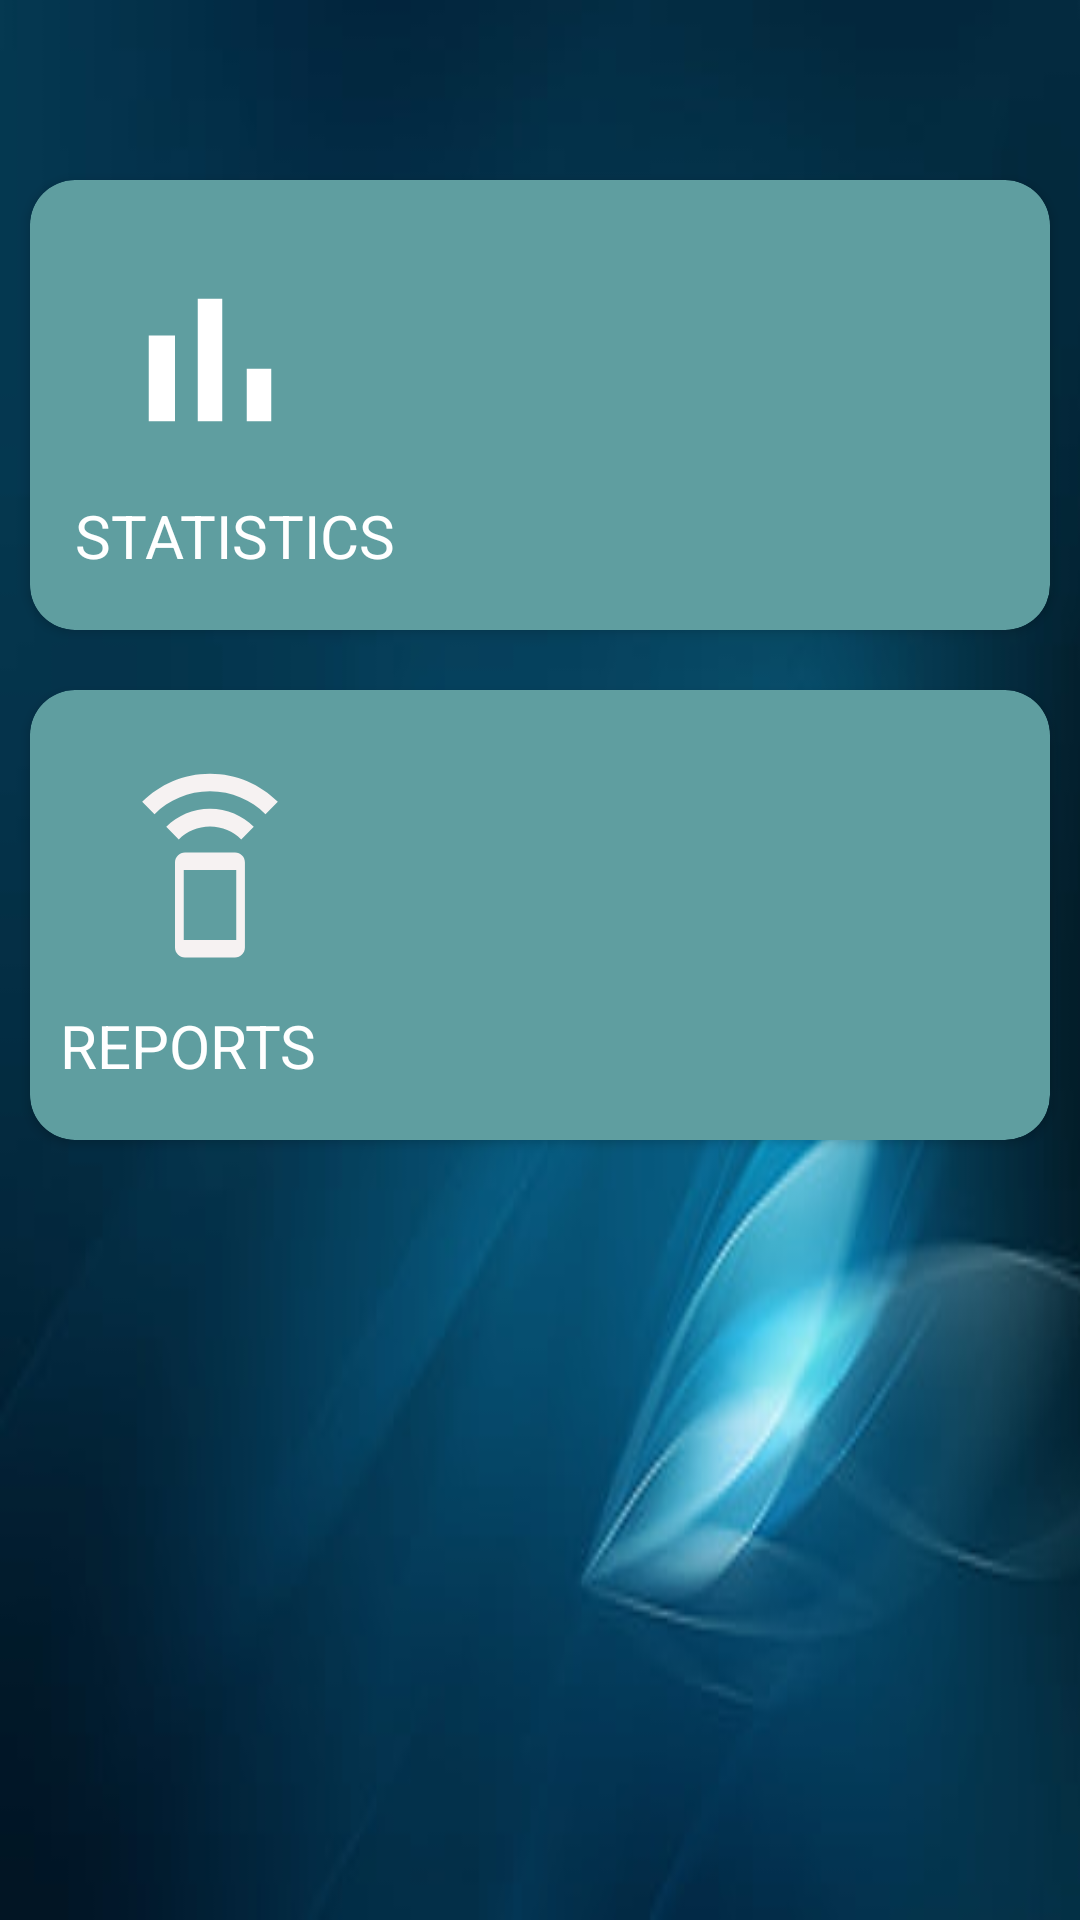

Here is an Android app screen rendered from its layout file. Give the layout XML and the strings, colors and styles it references.
<!-- AndroidManifest.xml: application theme Theme.CommunityPortal -->
<!-- res/layout/activity_authority_dashboard.xml -->
<?xml version="1.0" encoding="utf-8"?>
<RelativeLayout xmlns:android="http://schemas.android.com/apk/res/android"
    xmlns:app="http://schemas.android.com/apk/res-auto"
    xmlns:tools="http://schemas.android.com/tools"
    android:layout_width="match_parent"
    android:layout_height="match_parent"
    android:background="@drawable/blue1"
    tools:context=".Resident_Dashboard">

    <LinearLayout
        android:layout_width="wrap_content"
        android:layout_height="wrap_content"
        android:orientation="horizontal"
        android:layout_alignParentEnd="true">
    <TextView
        android:layout_width="wrap_content"
        android:layout_height="wrap_content"
        android:id="@+id/user"
        android:textSize="20sp"
        android:textColor="@color/white"
        android:layout_marginEnd="5sp"
        android:layout_marginTop="5dp"/>

        <ImageView
            android:layout_width="wrap_content"
            android:layout_height="wrap_content"
            android:id="@+id/userImage"
            android:layout_marginTop="5dp"
            android:src="@drawable/person"/>
    </LinearLayout>

    <ScrollView
        android:id="@+id/scrollView"
        android:layout_width="match_parent"
        android:layout_height="match_parent">

        <RelativeLayout
            android:layout_width="match_parent"
            android:layout_height="wrap_content">

            <androidx.cardview.widget.CardView
                android:id="@+id/statistics"
                android:layout_width="match_parent"
                android:layout_height="150dp"
                android:layout_marginHorizontal="10dp"
                android:layout_marginTop="60dp"
                android:backgroundTint="@color/CadetBlue"
                app:cardCornerRadius="15dp">
                <LinearLayout
                    android:layout_width="match_parent"
                    android:layout_height="match_parent"
                    android:orientation="vertical">

                    <ImageView
                        android:layout_width="70dp"
                        android:layout_height="70dp"
                        android:src="@drawable/ic_baseline_bar_chart_24"
                        android:layout_marginStart="25dp"
                        android:layout_marginTop="25dp"/>

                    <TextView
                        android:layout_width="wrap_content"
                        android:layout_height="wrap_content"
                        android:layout_marginStart="15dp"
                        android:layout_marginTop="10dp"
                        android:fontFamily="sans-serif"
                        android:text="STATISTICS"
                        android:textColor="@color/white"
                        android:textSize="20sp" />
                </LinearLayout>


            </androidx.cardview.widget.CardView>


            <androidx.cardview.widget.CardView
                android:id="@+id/reports"
                android:layout_width="match_parent"
                android:layout_height="150dp"
                android:layout_below="@+id/statistics"
                android:layout_marginHorizontal="10dp"
                android:layout_marginTop="20dp"
                android:layout_marginBottom="15dp"
                android:backgroundTint="@color/CadetBlue"
                app:cardCornerRadius="15dp">

                <LinearLayout
                    android:layout_width="match_parent"
                    android:layout_height="match_parent"
                    android:orientation="vertical">

                    <ImageView
                        android:layout_width="70dp"
                        android:layout_height="70dp"
                        android:src="@drawable/report"
                        android:layout_marginStart="25dp"
                        android:layout_marginTop="25dp"/>


                    <TextView
                        android:layout_width="wrap_content"
                        android:layout_height="wrap_content"
                        android:layout_marginTop="10dp"
                        android:layout_marginStart="10dp"
                        android:textColor="@color/white"
                        android:text="REPORTS"
                        android:textSize="20sp"/>
                </LinearLayout>

            </androidx.cardview.widget.CardView>
        </RelativeLayout>



    </ScrollView>


</RelativeLayout>
<!-- resources referenced by this layout -->
<resources>
  <color name="CadetBlue">#5F9EA0</color>
  <color name="white">#FFFFFFFF</color>
  <!-- drawable blue1: jpg bitmap (drawable, 8810 bytes) -->
  <!-- drawable ic_baseline_bar_chart_24 (drawable) -->
  <vector xmlns:android="http://schemas.android.com/apk/res/android"
      android:width="24dp"
      android:height="24dp"
      android:viewportWidth="24"
      android:viewportHeight="24">
      <path
          android:fillColor="@android:color/white"
          android:pathData="M5,9.2h3L8,19L5,19zM10.6,5h2.8v14h-2.8zM16.2,13L19,13v6h-2.8z" />
  </vector>
  <!-- drawable report (drawable) -->
  <vector android:height="24dp" android:tint="#F6F2F2"
      android:viewportHeight="24" android:viewportWidth="24"
      android:width="24dp" xmlns:android="http://schemas.android.com/apk/res/android">
      <path android:fillColor="@android:color/white" android:pathData="M7,7.07L8.43,8.5c0.91,-0.91 2.18,-1.48 3.57,-1.48s2.66,0.57 3.57,1.48L17,7.07C15.72,5.79 13.95,5 12,5s-3.72,0.79 -5,2.07zM12,1C8.98,1 6.24,2.23 4.25,4.21l1.41,1.41C7.28,4 9.53,3 12,3s4.72,1 6.34,2.62l1.41,-1.41C17.76,2.23 15.02,1 12,1zM14.86,10.01L9.14,10C8.51,10 8,10.51 8,11.14v9.71c0,0.63 0.51,1.14 1.14,1.14h5.71c0.63,0 1.14,-0.51 1.14,-1.14v-9.71c0.01,-0.63 -0.5,-1.13 -1.13,-1.13zM15,20L9,20v-8h6v8z"/>
  </vector>
  <style name="Theme.CommunityPortal" parent="Theme.MaterialComponents.DayNight.NoActionBar">
          
          <item name="colorPrimary">@color/DodgerBlue</item>
          <item name="colorPrimaryVariant">@color/DodgerBlue</item>
          <item name="colorOnPrimary">@color/white</item>
          
          <item name="colorSecondary">@color/teal_200</item>
          <item name="colorSecondaryVariant">@color/teal_700</item>
          <item name="colorOnSecondary">@color/black</item>
          
          <item name="android:statusBarColor" tools:targetApi="l">?attr/colorPrimaryVariant</item>
          
      </style>
  <color name="DodgerBlue">#1E90FF</color>
  <color name="teal_200">#FF03DAC5</color>
  <color name="teal_700">#FF018786</color>
  <color name="black">#FF000000</color>
</resources>
